Image classification data set "DATASET jpg (matlab)" (Marigra98/Turing-Dataset on GitHub). Class labels (5): homogeneous, labyrinths, mixed spots-stripes, reversed spots, reversed spots-worms.

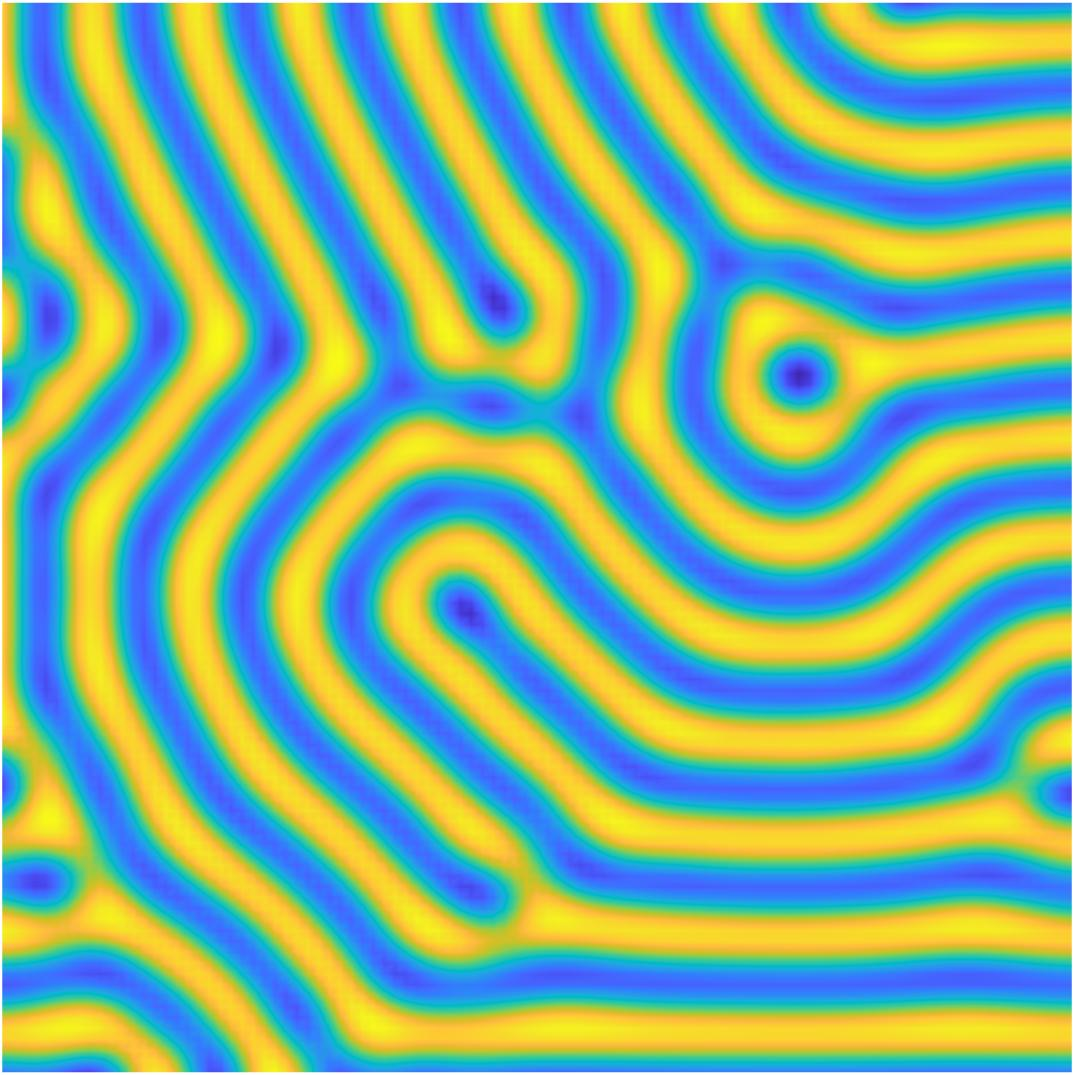
Label: labyrinths

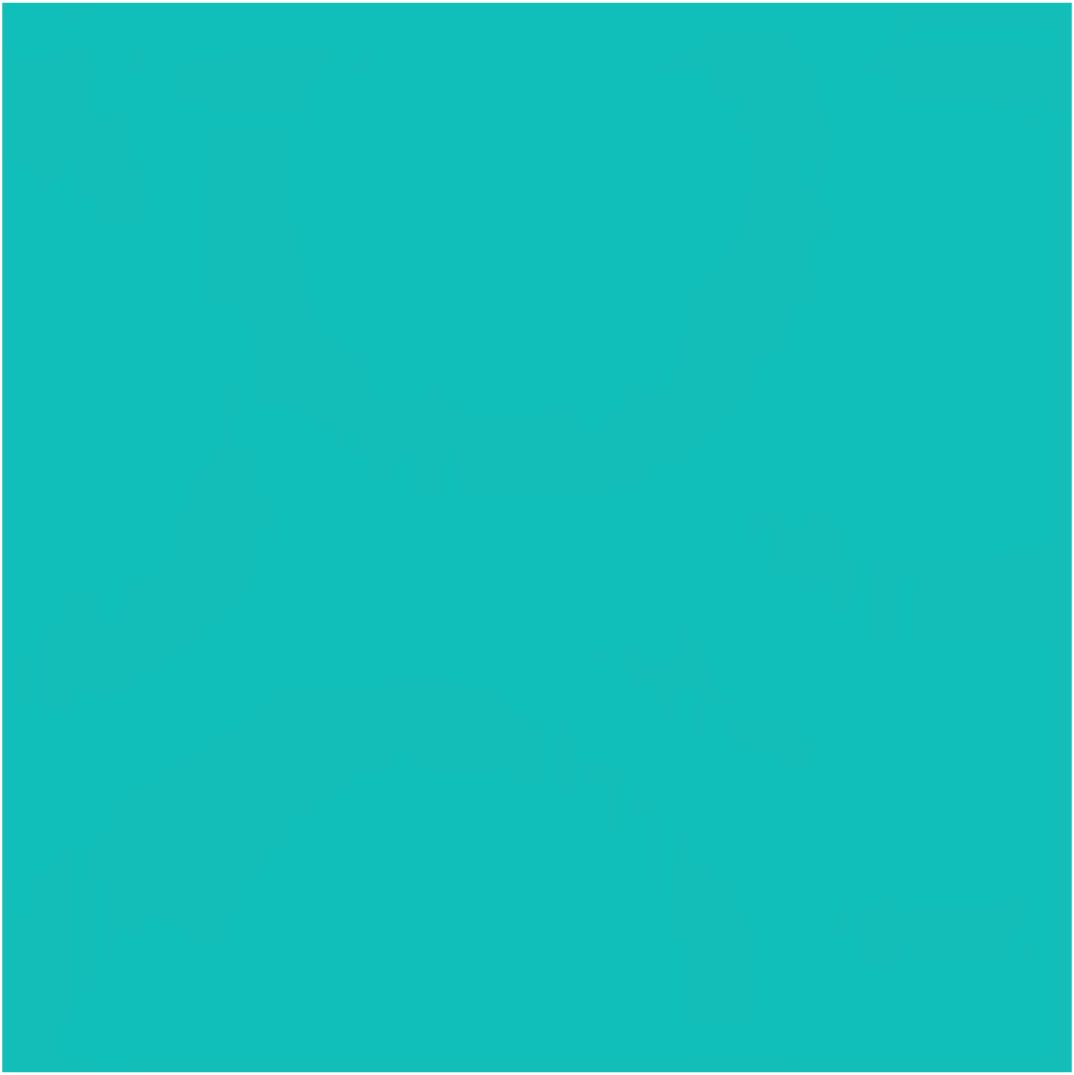
Label: homogeneous

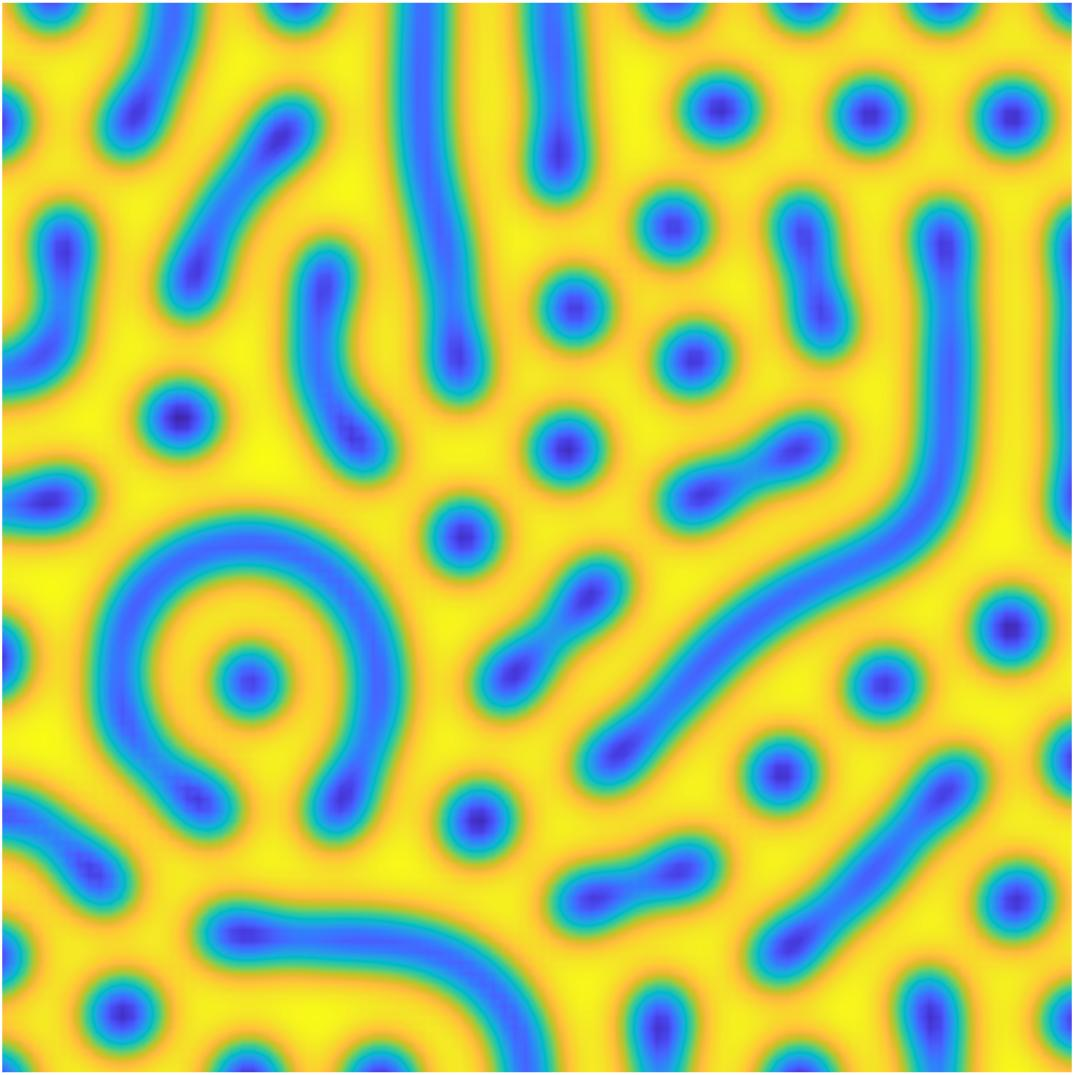
Label: reversed spots-worms

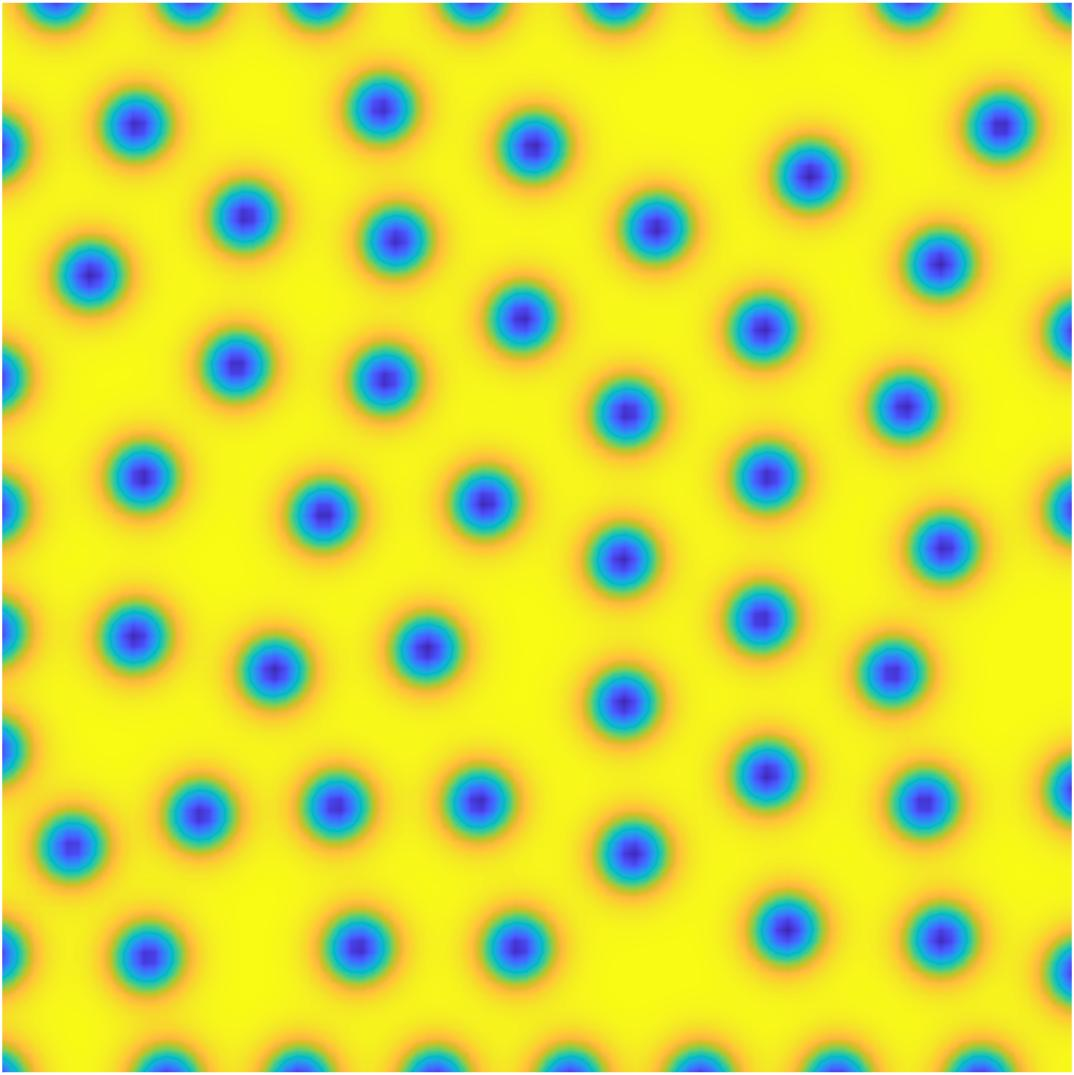
Label: reversed spots

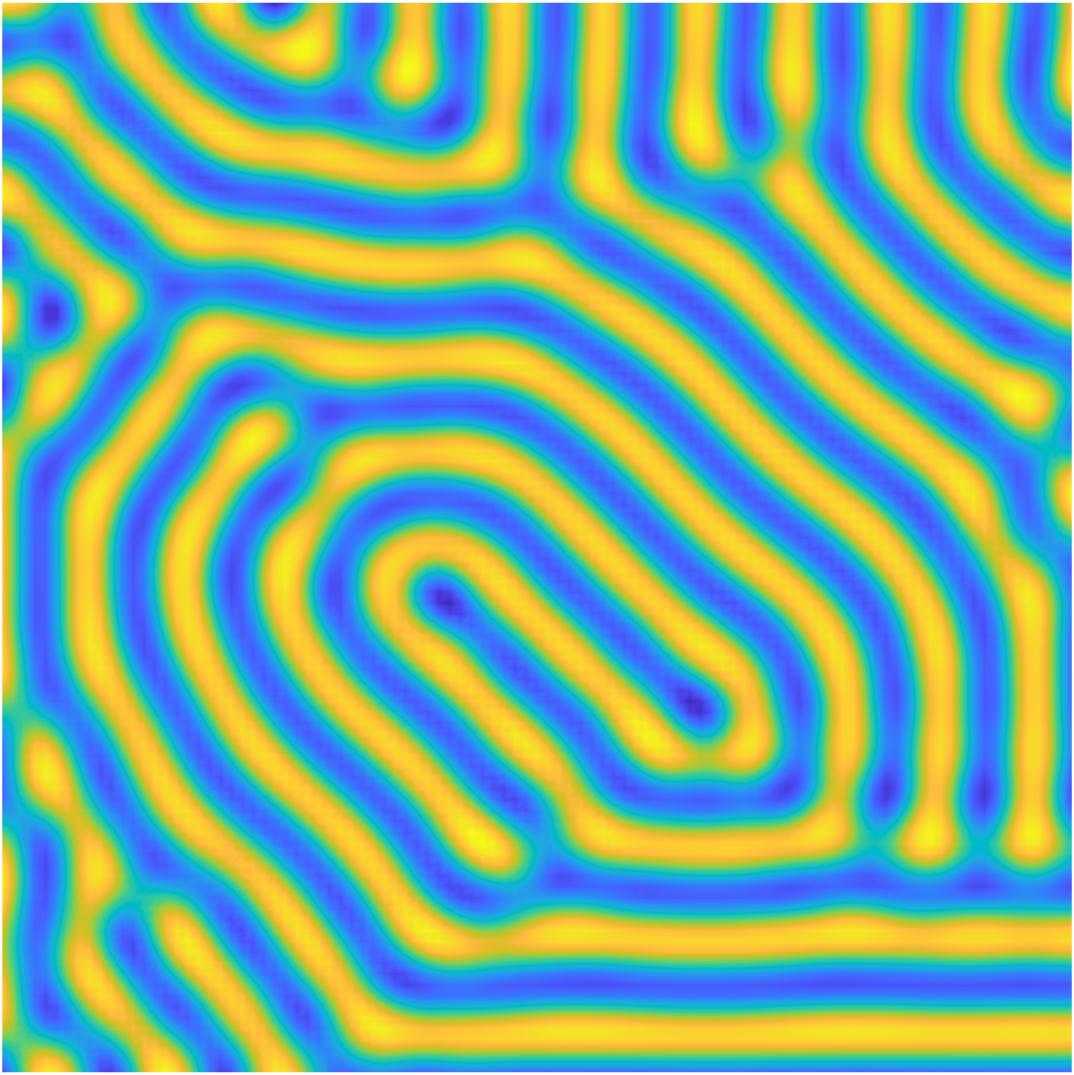
Label: mixed spots-stripes

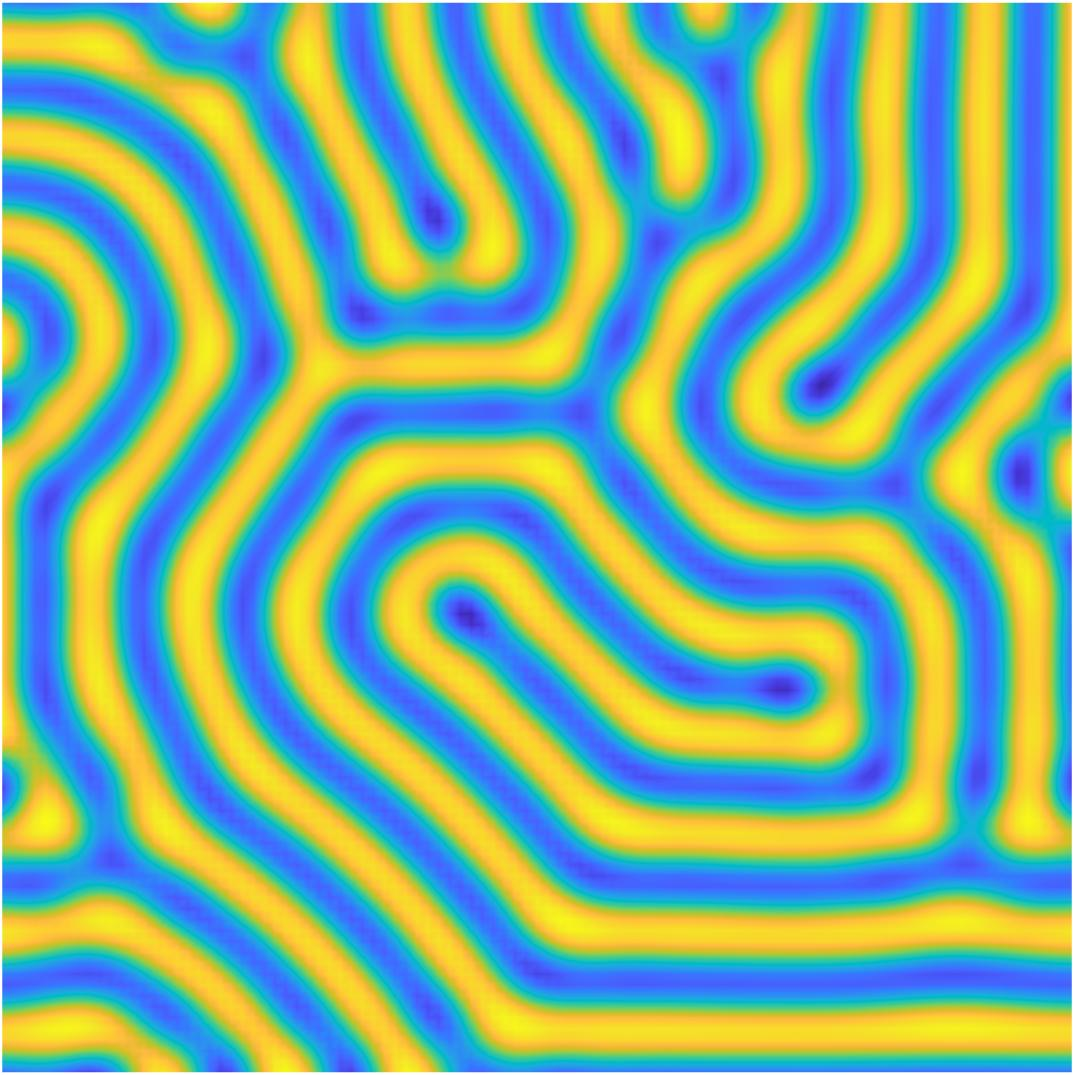
Label: labyrinths
